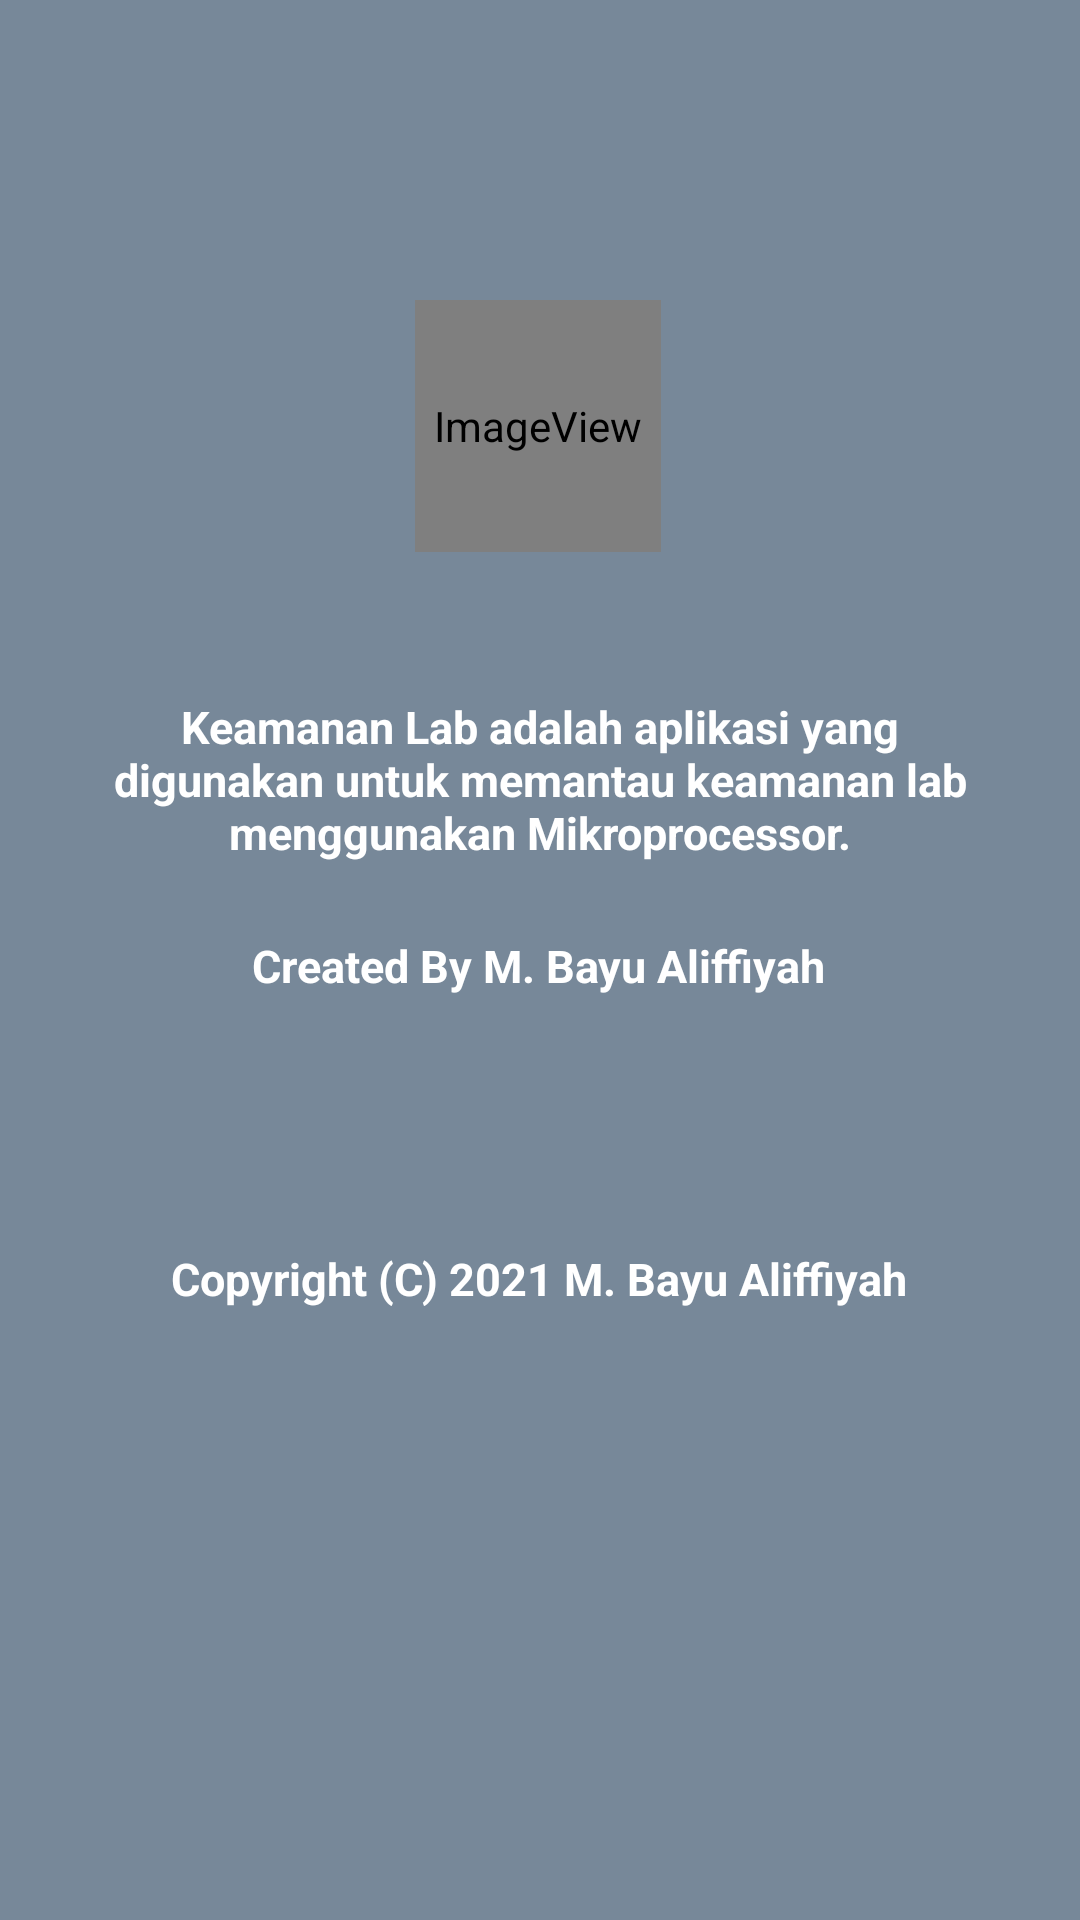

Reconstruct the res/layout file that produces this screen, plus the resources it refers to.
<!-- AndroidManifest.xml: application theme Theme.KeamananLab -->
<!-- res/layout/activity_about.xml -->
<?xml version="1.0" encoding="utf-8"?>
<androidx.constraintlayout.widget.ConstraintLayout xmlns:android="http://schemas.android.com/apk/res/android"
    xmlns:app="http://schemas.android.com/apk/res-auto"
    xmlns:tools="http://schemas.android.com/tools"
    android:layout_width="match_parent"
    android:layout_height="match_parent"
    android:background="@color/colbackground"
    tools:context=".About">

    <ImageView
        android:id="@+id/imageView"
        android:layout_width="82dp"
        android:layout_height="84dp"
        android:layout_marginTop="100dp"
        app:layout_constraintEnd_toEndOf="parent"
        app:layout_constraintHorizontal_bias="0.498"
        app:layout_constraintStart_toStartOf="parent"
        app:layout_constraintTop_toTopOf="parent"
        app:srcCompat="@mipmap/ic_logo_round" />

    <TextView
        android:id="@+id/textView2"
        android:layout_width="wrap_content"
        android:layout_height="wrap_content"
        android:layout_marginTop="48dp"
        android:paddingLeft="30sp"
        android:paddingRight="30sp"
        android:text="@string/about_app"
        android:textAlignment="center"
        app:layout_constraintEnd_toEndOf="parent"
        app:layout_constraintHorizontal_bias="0.0"
        app:layout_constraintStart_toStartOf="parent"
        app:layout_constraintTop_toBottomOf="@+id/imageView"
        android:gravity="center_horizontal"
        android:textSize="15dp"
        android:textStyle="bold"
        android:textColor="@color/white"/>

    <TextView
        android:id="@+id/textView3"
        android:layout_width="wrap_content"
        android:layout_height="wrap_content"
        android:layout_marginTop="24dp"
        android:text="@string/author_tv"
        app:layout_constraintEnd_toEndOf="parent"
        app:layout_constraintHorizontal_bias="0.497"
        app:layout_constraintStart_toStartOf="parent"
        app:layout_constraintTop_toBottomOf="@+id/textView2"
        android:textSize="15dp"
        android:textStyle="bold"
        android:textColor="@color/white"/>

    <TextView
        android:id="@+id/textView4"
        android:layout_width="wrap_content"
        android:layout_height="wrap_content"
        android:text="@string/copyright"
        android:textColor="@color/white"
        android:textSize="15dp"
        android:textStyle="bold"
        app:layout_constraintBottom_toBottomOf="parent"
        app:layout_constraintEnd_toEndOf="parent"
        app:layout_constraintHorizontal_bias="0.497"
        app:layout_constraintStart_toStartOf="parent"
        app:layout_constraintTop_toBottomOf="@+id/textView3"
        app:layout_constraintVertical_bias="0.292" />
</androidx.constraintlayout.widget.ConstraintLayout>
<!-- resources referenced by this layout -->
<resources>
  <color name="colbackground">#778899</color>
  <color name="white">#FFFFFFFF</color>
  <!-- mipmap ic_logo_round (mipmap-anydpi-v26) -->
  <?xml version="1.0" encoding="utf-8"?>
  <adaptive-icon xmlns:android="http://schemas.android.com/apk/res/android">
      <background android:drawable="@drawable/ic_logo_background"/>
      <foreground android:drawable="@mipmap/ic_logo_fore"/>
  </adaptive-icon>
  <string name="about_app">Keamanan Lab adalah aplikasi yang digunakan untuk memantau keamanan lab menggunakan Mikroprocessor.</string>
  <string name="author_tv">Created By  M. Bayu Aliffiyah</string>
  <string name="copyright">Copyright (C) 2021 M. Bayu Aliffiyah</string>
  <style name="Theme.KeamananLab" parent="Theme.MaterialComponents.DayNight.DarkActionBar">
          
          <item name="colorPrimary">@color/blue</item>
          <item name="colorPrimaryVariant">@color/black</item>
          <item name="colorOnPrimary">@color/white</item>
          
          <item name="colorSecondary">@color/teal_200</item>
          <item name="colorSecondaryVariant">@color/teal_700</item>
          <item name="colorOnSecondary">@color/black</item>
          
          <item name="android:statusBarColor" tools:targetApi="l">?attr/colorPrimaryVariant</item>
          
      </style>
  <color name="blue">#2196F3</color>
  <color name="black">#FF000000</color>
  <color name="teal_200">#FF03DAC5</color>
  <color name="teal_700">#FF018786</color>
</resources>
